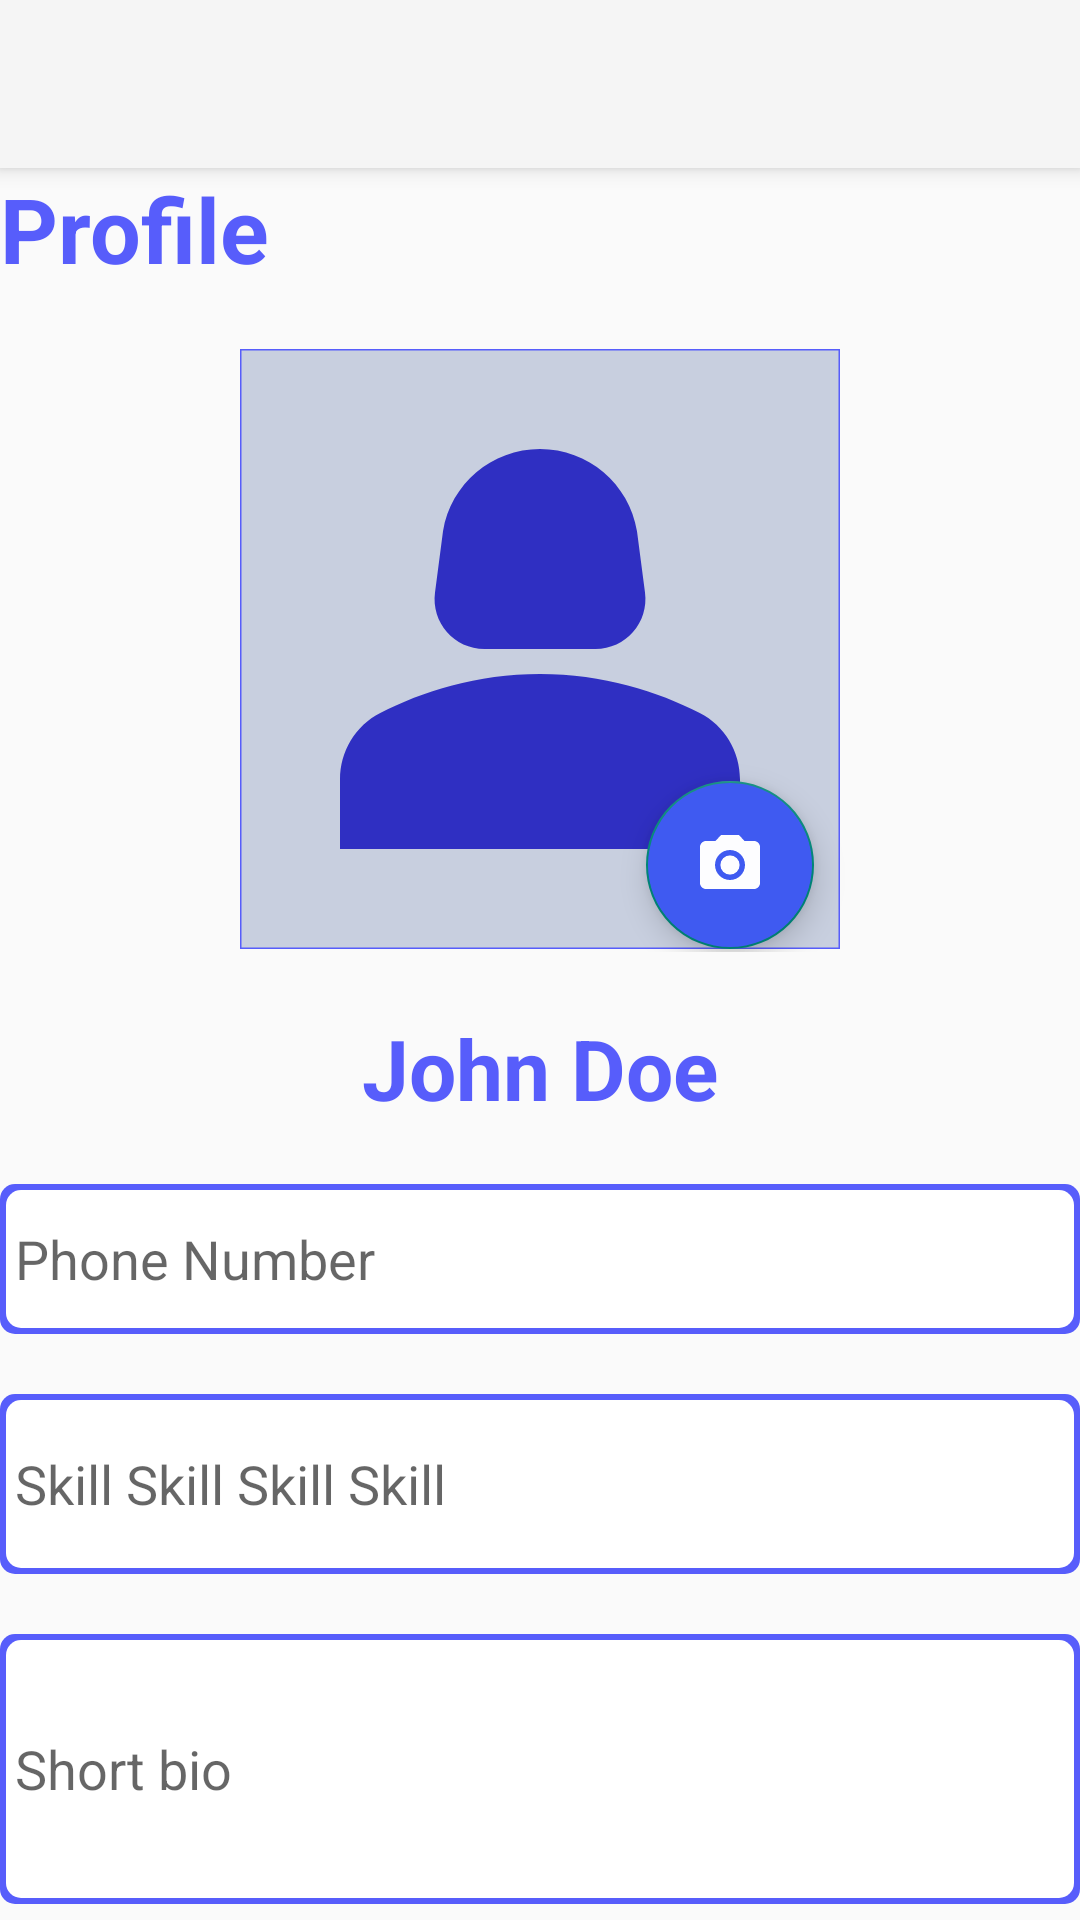

This screen was rendered from an Android layout file. Write that file and the resources it references.
<!-- AndroidManifest.xml: application theme Theme.LinkedN -->
<!-- res/layout/activity_profile_details.xml -->
<?xml version="1.0" encoding="utf-8"?>
<LinearLayout xmlns:android="http://schemas.android.com/apk/res/android"
    xmlns:app="http://schemas.android.com/apk/res-auto"
    xmlns:tools="http://schemas.android.com/tools"
    android:layout_width="350dp"
    android:layout_height="match_parent"
    android:orientation="vertical"
    android:layout_gravity="center"
    android:layout_margin="5dp"
    tools:context=".profileDetails">

    <androidx.appcompat.widget.Toolbar
        android:id="@+id/my_toolbar"
        android:layout_width="match_parent"
        android:layout_height="?attr/actionBarSize"
        android:background="?attr/colorPrimary"
        android:elevation="4dp"
        app:titleTextAppearance="@color/white"
        android:theme="@style/ThemeOverlay.AppCompat.ActionBar"
        app:popupTheme="@style/ThemeOverlay.AppCompat.Light"/>

    <TextView
        android:id="@+id/text_head"
        android:layout_width="match_parent"
        android:layout_height="wrap_content"
        android:text="@string/profile"
        android:textColor="@color/light_blue"
        android:textStyle="bold"
        android:textSize="30sp"
        />

    <androidx.constraintlayout.widget.ConstraintLayout
        android:layout_width="match_parent"
        android:layout_height="201dp"
        android:layout_marginTop="20dp">


        <com.google.android.material.imageview.ShapeableImageView
            android:id="@+id/shapeableImageView"
            android:layout_width="200dp"
            android:layout_height="200dp"
            android:layout_gravity="center"
            android:background="@color/image_bg_color"
            android:src="@drawable/person_24"
            app:layout_constraintEnd_toEndOf="parent"
            app:layout_constraintStart_toStartOf="parent"
            app:layout_constraintTop_toTopOf="parent"
            app:shapeAppearanceOverlay="@style/circular"
            app:strokeColor="@color/light_blue"
            app:strokeWidth="1dp" />

        <com.google.android.material.floatingactionbutton.FloatingActionButton
            android:id="@+id/floatingActionButton"
            android:layout_width="60dp"
            android:layout_height="wrap_content"
            android:clickable="true"
            android:focusable="true"
            android:contentDescription="@string/camera_icon"
            android:backgroundTint="#3F5AF1"
            app:layout_constraintBottom_toBottomOf="@+id/shapeableImageView"
            app:layout_constraintEnd_toEndOf="parent"
            app:layout_constraintHorizontal_bias="0.708"
            app:layout_constraintStart_toStartOf="parent"
            app:layout_constraintTop_toTopOf="parent"
            app:layout_constraintVertical_bias="1.0"
            app:srcCompat="@drawable/baseline_photo_camera_24" />
    </androidx.constraintlayout.widget.ConstraintLayout>

    <TextView
        android:id="@+id/name_text_view"
        android:layout_width="match_parent"
        android:layout_height="wrap_content"
        android:layout_marginTop="20dp"
        android:text="@string/john_doe"
        android:textSize="28sp"
        android:textStyle="bold"
        android:textColor="@color/light_blue"
        android:gravity="center"
        />

    <EditText
        android:id="@+id/phone_number"
        android:layout_width="match_parent"
        android:layout_height="50dp"
        android:layout_marginTop="20dp"
        android:background="@drawable/input_border"
        android:inputType="phone"
        android:paddingStart="5dp"
        android:hint="@string/phone_number"
        tools:ignore="RtlSymmetry"
        android:importantForAutofill="no" />
    <EditText
        android:id="@+id/skill_tab"
        android:layout_width="match_parent"
        android:layout_height="60dp"
        android:paddingStart="5dp"
        android:layout_marginTop="20dp"
        android:background="@drawable/input_border"
        android:inputType="textAutoCorrect"
        android:hint="@string/skill"
        tools:ignore="RtlSymmetry"
        android:autofillHints="programming" />
    <EditText
        android:id="@+id/short_bio_field"
        android:layout_width="match_parent"
        android:layout_height="90dp"
        android:paddingStart="5dp"
        android:layout_marginTop="20dp"
        android:background="@drawable/input_border"
        android:inputType="textAutoCorrect"
        android:hint="@string/short_bio"
        tools:ignore="RtlSymmetry"
        android:autofillHints="" />

    <ProgressBar
        android:layout_width="wrap_content"
        android:layout_height="wrap_content"
        android:id="@+id/progress_bar"
        android:layout_marginTop="30dp"
        android:layout_gravity="center"
        android:indeterminate="true"
        android:indeterminateDrawable="@drawable/blue_progress_bar"
        android:visibility="gone"/>
    <Button
        android:id="@+id/update_details_button"
        android:layout_width="250dp"
        android:layout_height="wrap_content"
        android:layout_marginTop="30dp"
        android:text="@string/update_details"
        android:background="@drawable/blue_background_button"
        android:textStyle="bold"
        android:textColor="@color/white"
        android:layout_gravity="center"
        />
</LinearLayout>
<!-- resources referenced by this layout -->
<resources>
  <color name="image_bg_color">#C8CFDF</color>
  <color name="light_blue">#575DFB</color>
  <color name="white">#FFFFFFFF</color>
  <!-- drawable baseline_photo_camera_24 (drawable) -->
  <vector android:height="14dp" android:tint="#FDFDFF"
      android:viewportHeight="24" android:viewportWidth="24"
      android:width="14dp" xmlns:android="http://schemas.android.com/apk/res/android">
      <path android:fillColor="@android:color/white" android:pathData="M12,12m-3.2,0a3.2,3.2 0,1 1,6.4 0a3.2,3.2 0,1 1,-6.4 0"/>
      <path android:fillColor="@android:color/white" android:pathData="M9,2L7.17,4L4,4c-1.1,0 -2,0.9 -2,2v12c0,1.1 0.9,2 2,2h16c1.1,0 2,-0.9 2,-2L22,6c0,-1.1 -0.9,-2 -2,-2h-3.17L15,2L9,2zM12,17c-2.76,0 -5,-2.24 -5,-5s2.24,-5 5,-5 5,2.24 5,5 -2.24,5 -5,5z"/>
  </vector>
  <!-- drawable blue_background_button (drawable) -->
  <?xml version="1.0" encoding="utf-8"?>
  <layer-list xmlns:android="http://schemas.android.com/apk/res/android">
      <item android:right="2dp" android:left="2dp" android:top="2dp" android:bottom="2dp">
          <shape android:shape="rectangle">
              <solid android:color="#575DFB" /> 
              <corners android:radius="5dp" /> 
          </shape>
      </item>
  </layer-list>
  <!-- drawable blue_progress_bar (drawable) -->
  <?xml version="1.0" encoding="utf-8"?>
  <rotate xmlns:android="http://schemas.android.com/apk/res/android">
      xmlns:android="http://schemas.android.com/apk/res/android"
      android:fromDegrees="360"
      android:pivotX="50%"
      android:pivotY="50%"
      android:toDegrees="0">
  
      
      <shape
          android:innerRadiusRatio="3"
          android:shape="ring"
          android:thicknessRatio="8"
          android:useLevel="false">
  
          
          <size
              android:width="76dip"
              android:height="76dip" />
  
          
          <gradient
              android:angle="0"
              android:endColor="#00ffffff"
              android:startColor="#575DFB"
              android:type="sweep"
              android:useLevel="false" />
      </shape>
  
  </rotate>
  <!-- drawable input_border (drawable) -->
  <?xml version="1.0" encoding="utf-8"?>
  <layer-list xmlns:android="http://schemas.android.com/apk/res/android">
      <item>
          <shape android:shape="rectangle">
              <solid android:color="#575DFB" /> 
              <corners android:radius="5dp" /> 
          </shape>
      </item>
      <item android:right="2dp" android:left="2dp" android:top="2dp" android:bottom="2dp">
          <shape android:shape="rectangle">
              <solid android:color="#FFFFFF" /> 
              <corners android:radius="5dp" /> 
          </shape>
      </item>
  </layer-list>
  <!-- drawable person_24 (drawable) -->
  <vector android:height="24dp" android:tint="#2F2FC2"
      android:viewportHeight="24" android:viewportWidth="24"
      android:width="24dp" xmlns:android="http://schemas.android.com/apk/res/android">
      <path android:fillColor="@android:color/white" android:pathData="M18.39,14.56C16.71,13.7 14.53,13 12,13c-2.53,0 -4.71,0.7 -6.39,1.56C4.61,15.07 4,16.1 4,17.22V20h16v-2.78C20,16.1 19.39,15.07 18.39,14.56z"/>
      <path android:fillColor="@android:color/white" android:pathData="M9.78,12h4.44c1.21,0 2.14,-1.06 1.98,-2.26l-0.32,-2.45C15.57,5.39 13.92,4 12,4S8.43,5.39 8.12,7.29L7.8,9.74C7.64,10.94 8.57,12 9.78,12z"/>
  </vector>
  <string name="camera_icon">Camera icon</string>
  <string name="john_doe">John Doe</string>
  <string name="phone_number">Phone Number</string>
  <string name="profile">Profile</string>
  <string name="short_bio">Short bio</string>
  <string name="skill">Skill Skill Skill Skill</string>
  <string name="update_details">Update Details</string>
  <style name="Theme.LinkedN" parent="Base.Theme.LinkedN" />
  <style name="Base.Theme.LinkedN" parent="Theme.AppCompat.Light.NoActionBar">
          
          
      </style>
</resources>
